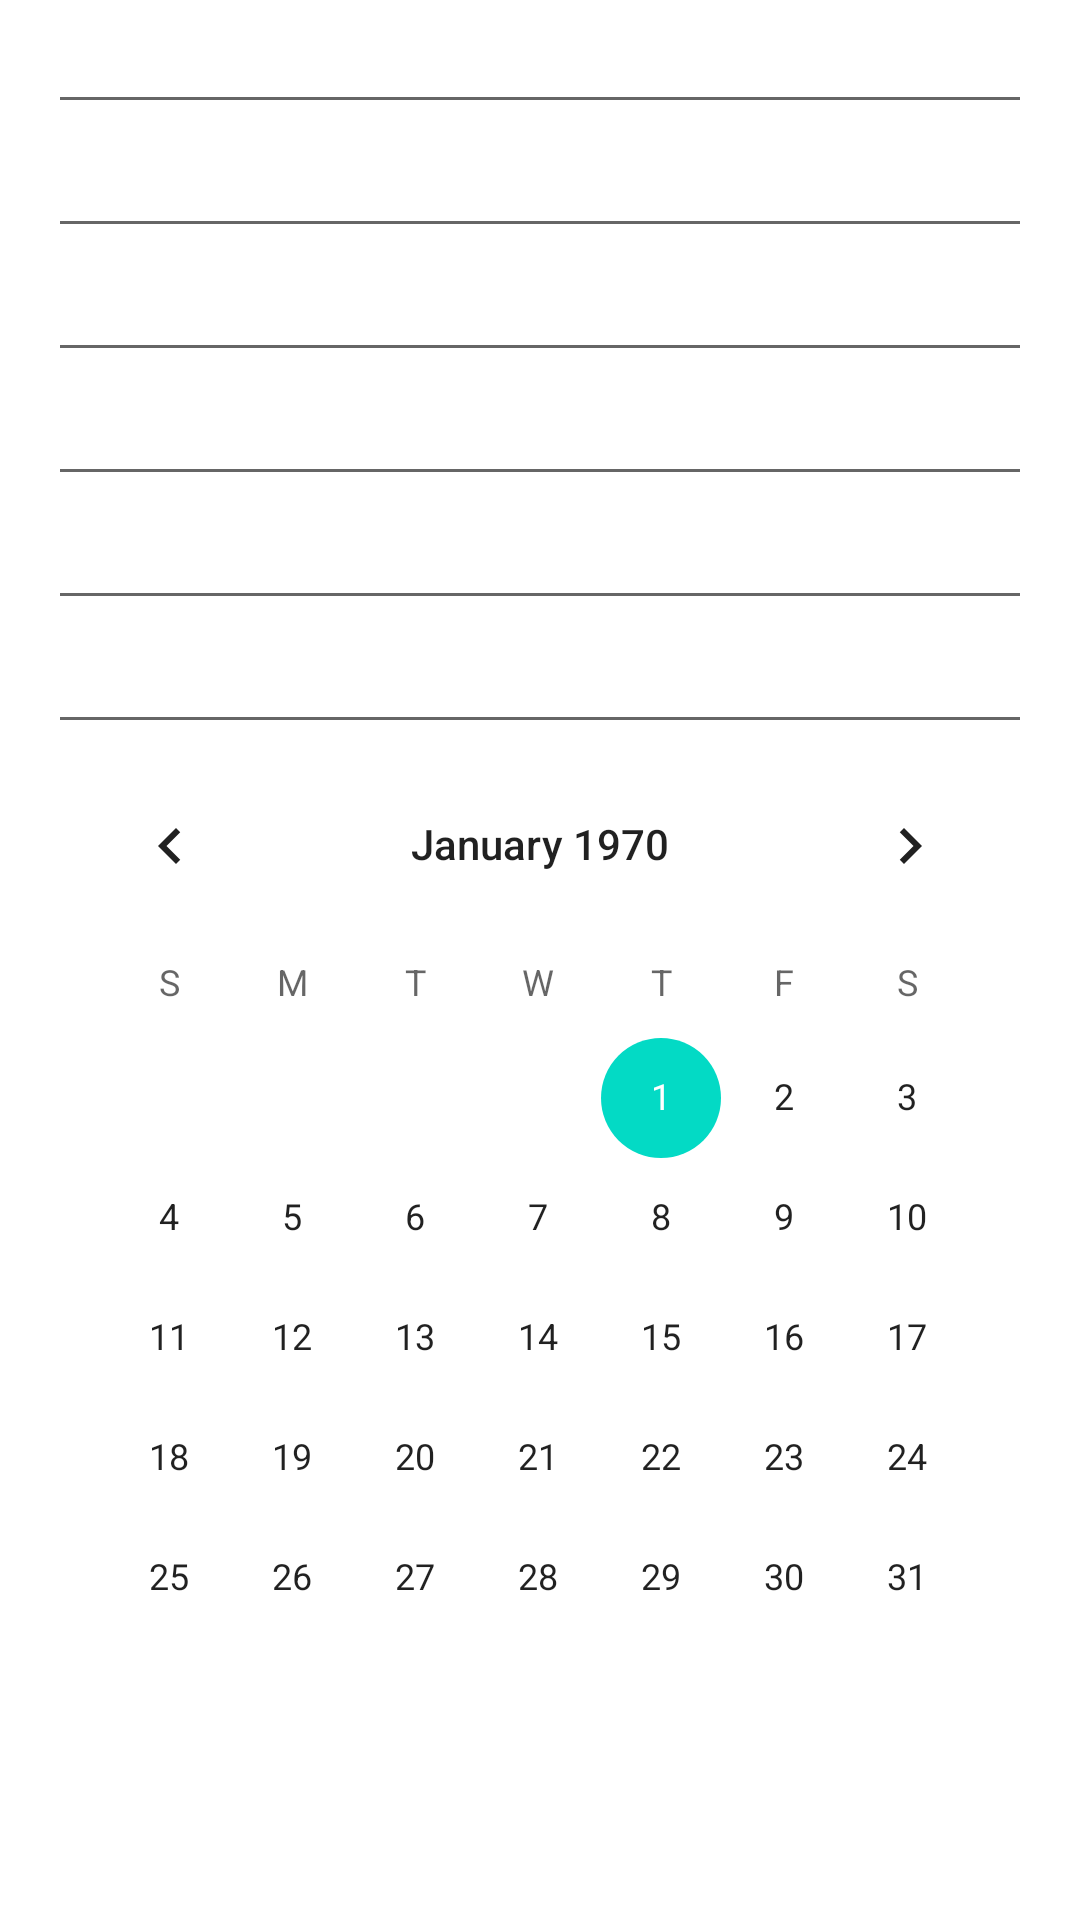

Produce the Android XML layout that renders to this screen, including the resource entries it uses.
<!-- AndroidManifest.xml: application theme Theme.HM4GB -->
<!-- res/layout/activity_second.xml -->
<?xml version="1.0" encoding="utf-8"?>
<LinearLayout xmlns:android="http://schemas.android.com/apk/res/android"
    xmlns:app="http://schemas.android.com/apk/res-auto"
    xmlns:tools="http://schemas.android.com/tools"
    android:layout_width="match_parent"
    android:layout_height="match_parent"
    tools:context=".SecondActivity"
    android:orientation="vertical"
    android:paddingHorizontal="16dp">
    <EditText
        android:layout_width="match_parent"
        android:layout_height="wrap_content"
        android:inputType="text"/>
    <EditText
        android:layout_width="match_parent"
        android:layout_height="wrap_content"
        android:inputType="textPersonName"/>
    <EditText
        android:layout_width="match_parent"
        android:layout_height="wrap_content"
        android:inputType="phone"/>
    <EditText
        android:layout_width="match_parent"
        android:layout_height="wrap_content"
        android:inputType="number"/>
    <EditText
        android:layout_width="match_parent"
        android:layout_height="wrap_content"
        android:inputType="textPassword"/>
    <EditText
        android:layout_width="match_parent"
        android:layout_height="wrap_content"
        android:inputType="textEmailAddress"/>
    <CalendarView
        android:layout_width="wrap_content"
        android:layout_height="wrap_content"
        android:layout_gravity="center_horizontal"/>




</LinearLayout>
<!-- resources referenced by this layout -->
<resources>
  <style name="Theme.HM4GB" parent="Theme.MaterialComponents.DayNight.DarkActionBar">
          
          <item name="colorPrimary">@color/purple_500</item>
          <item name="colorPrimaryVariant">@color/purple_700</item>
          <item name="colorOnPrimary">@color/white</item>
          
          <item name="colorSecondary">@color/teal_200</item>
          <item name="colorSecondaryVariant">@color/teal_700</item>
          <item name="colorOnSecondary">@color/black</item>
          
          <item name="android:statusBarColor" tools:targetApi="l">?attr/colorPrimaryVariant</item>
          
      </style>
  <color name="purple_500">#FF6200EE</color>
  <color name="purple_700">#FF3700B3</color>
  <color name="white">#FFFFFFFF</color>
  <color name="teal_200">#FF03DAC5</color>
  <color name="teal_700">#FF018786</color>
  <color name="black">#FF000000</color>
</resources>
